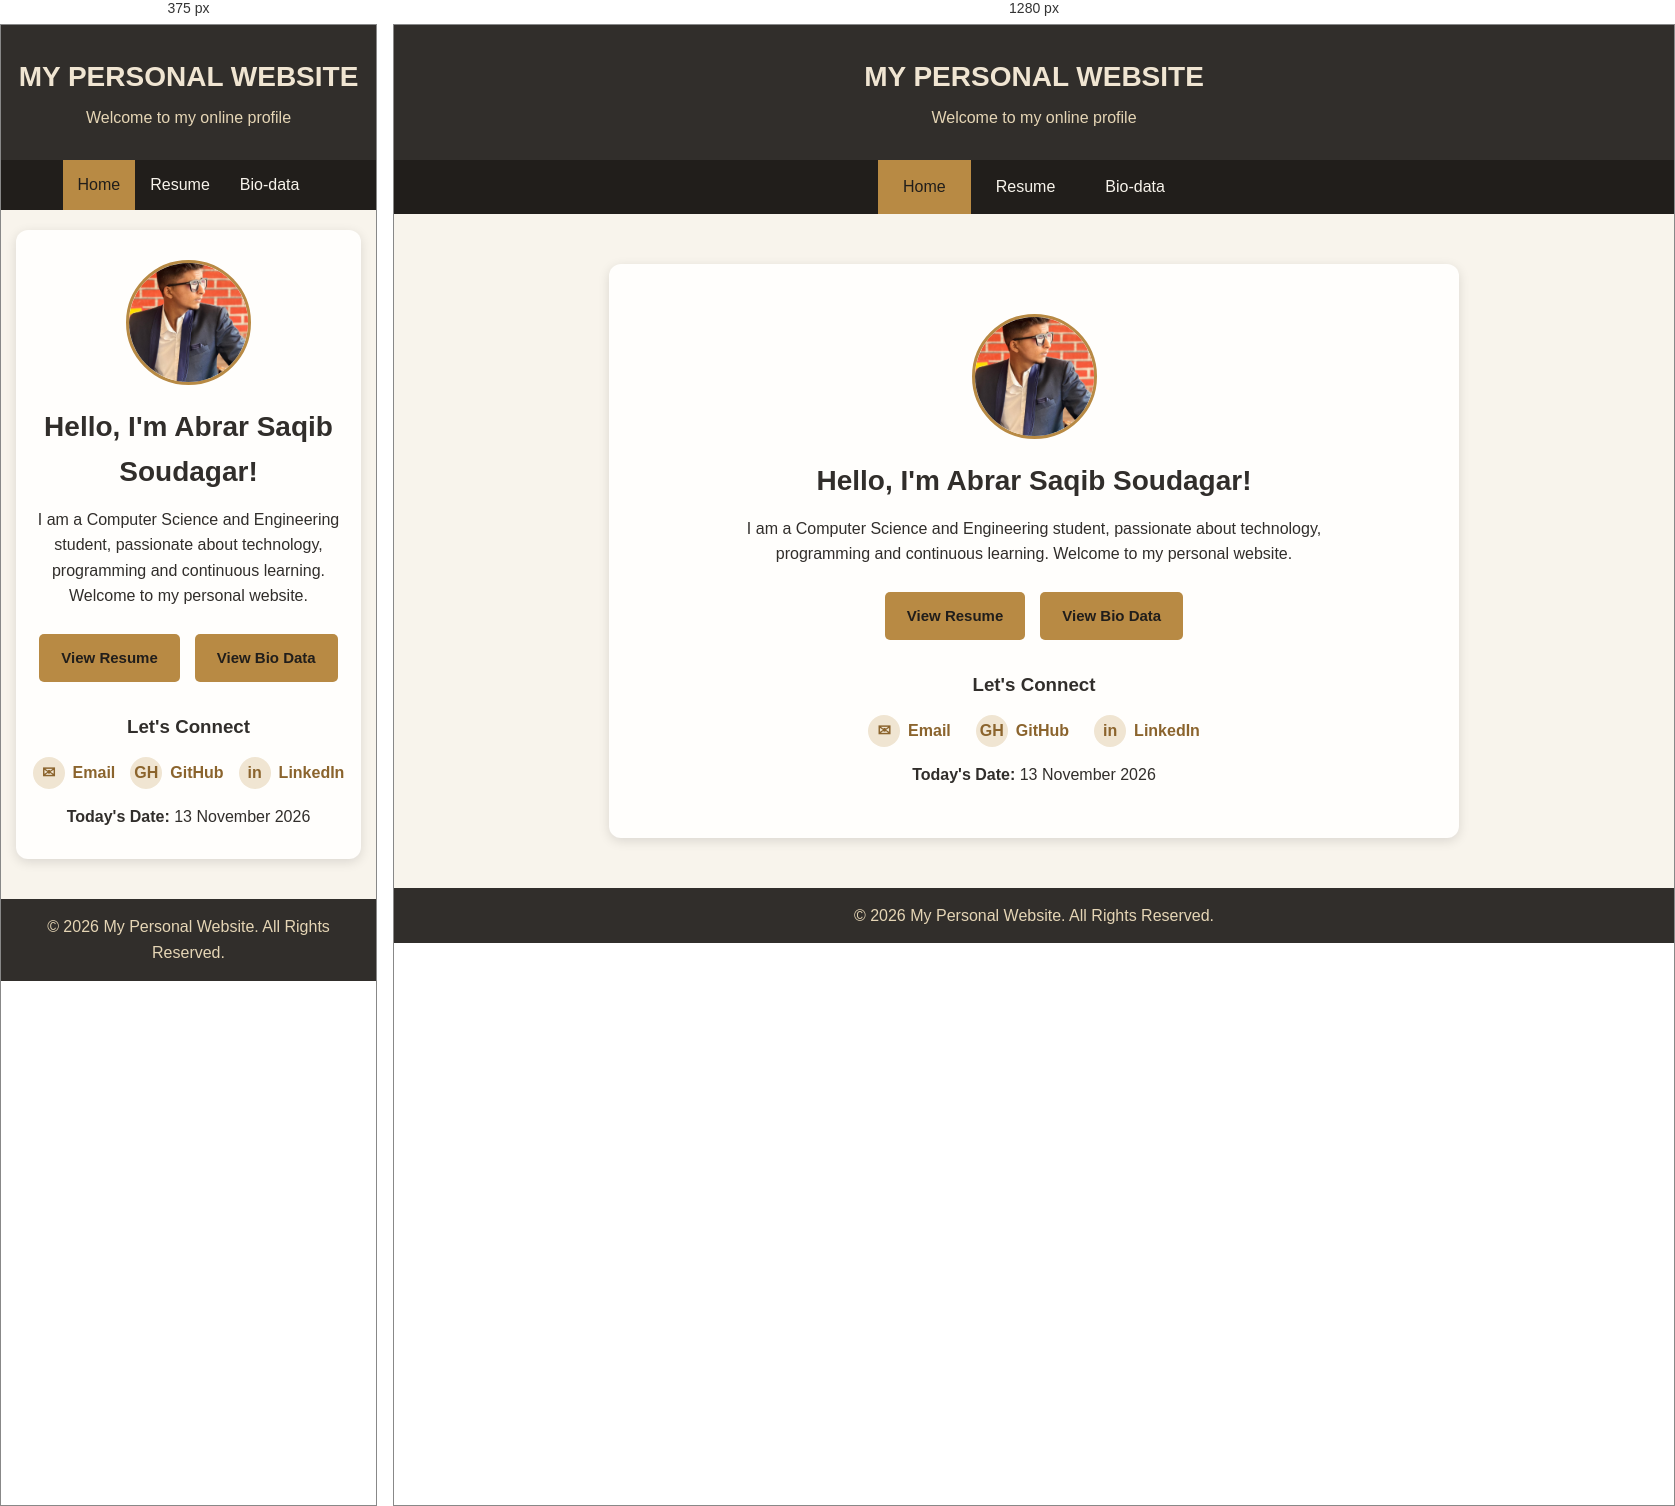
Rendered at 375 px and 1280 px, left to right.

<!-- file: index.html -->

<!DOCTYPE html>
<html lang="en">
<head>
    <meta charset="UTF-8">
    <meta name="viewport" content="width=device-width, initial-scale=1.0">
    <title>My Personal Website</title>
    <link rel="stylesheet" href="style.css">
    <script src="script.js" defer></script>
</head>

<body>

    <header>
        <h1>MY PERSONAL WEBSITE</h1>
        <p>Welcome to my online profile</p>
    </header>

    <nav>
        <a href="index.html" aria-current="page">Home</a>
        <a href="resume.html">Resume</a>
        <a href="biodata.html">Bio-data</a>
    </nav>

    <main class="home-container">

        <div class="profile-circle">
            <img src="abrar.jpeg" alt="Profile Picture">
        </div>

        <h2>Hello, I'm Abrar Saqib Soudagar!</h2>

        <p class="intro">
            I am a Computer Science and Engineering student, passionate about
            technology, programming and continuous learning.
            Welcome to my personal website.
        </p>

        <!-- Contact Links -->
         <!-- Navigation Buttons -->
        <div class="home-buttons">
            <a href="resume.html" class="secondary-button">
                View Resume
            </a>

            <a href="biodata.html" class="secondary-button">
                View Bio Data
            </a>
        </div>
        
<!-- Contact Details -->
<!-- Contact Section -->
<div class="contact-section">
    <h3>Let's Connect</h3>

    <div class="contact-links">

        <a href="abrarsoudagar07@gmail.com">
            <span>✉</span> Email
        </a>

        <a href="https://github.com/abrarsoudagar07-maker"
           target="_blank" rel="noopener noreferrer">
            <span>GH</span> GitHub
        </a>

        <a href="https://"
           target="_blank" rel="noopener noreferrer">
            <span>in</span> LinkedIn
        </a>

    </div>
</div>

        <p class="date-text">
            <b>Today's Date: </b>13 November 2026
        </p>

    </main>

    <footer>
        <p>&copy; 2026 My Personal Website. All Rights Reserved.</p>
    </footer>

</body>
</html>


/* @media block from style.css */
@media (max-width: 768px) {
    .container {
        margin: 15px;
        padding: 18px;
    }

    .home-container {
        margin: 20px 15px;
        padding: 30px 15px;
    }

    nav a {
        padding: 12px 15px;
    }

    table {
        font-size: 13px;
    }

    th,
    td {
        padding: 8px;
    }

    .contact-links {
        gap: 15px;
    }
}